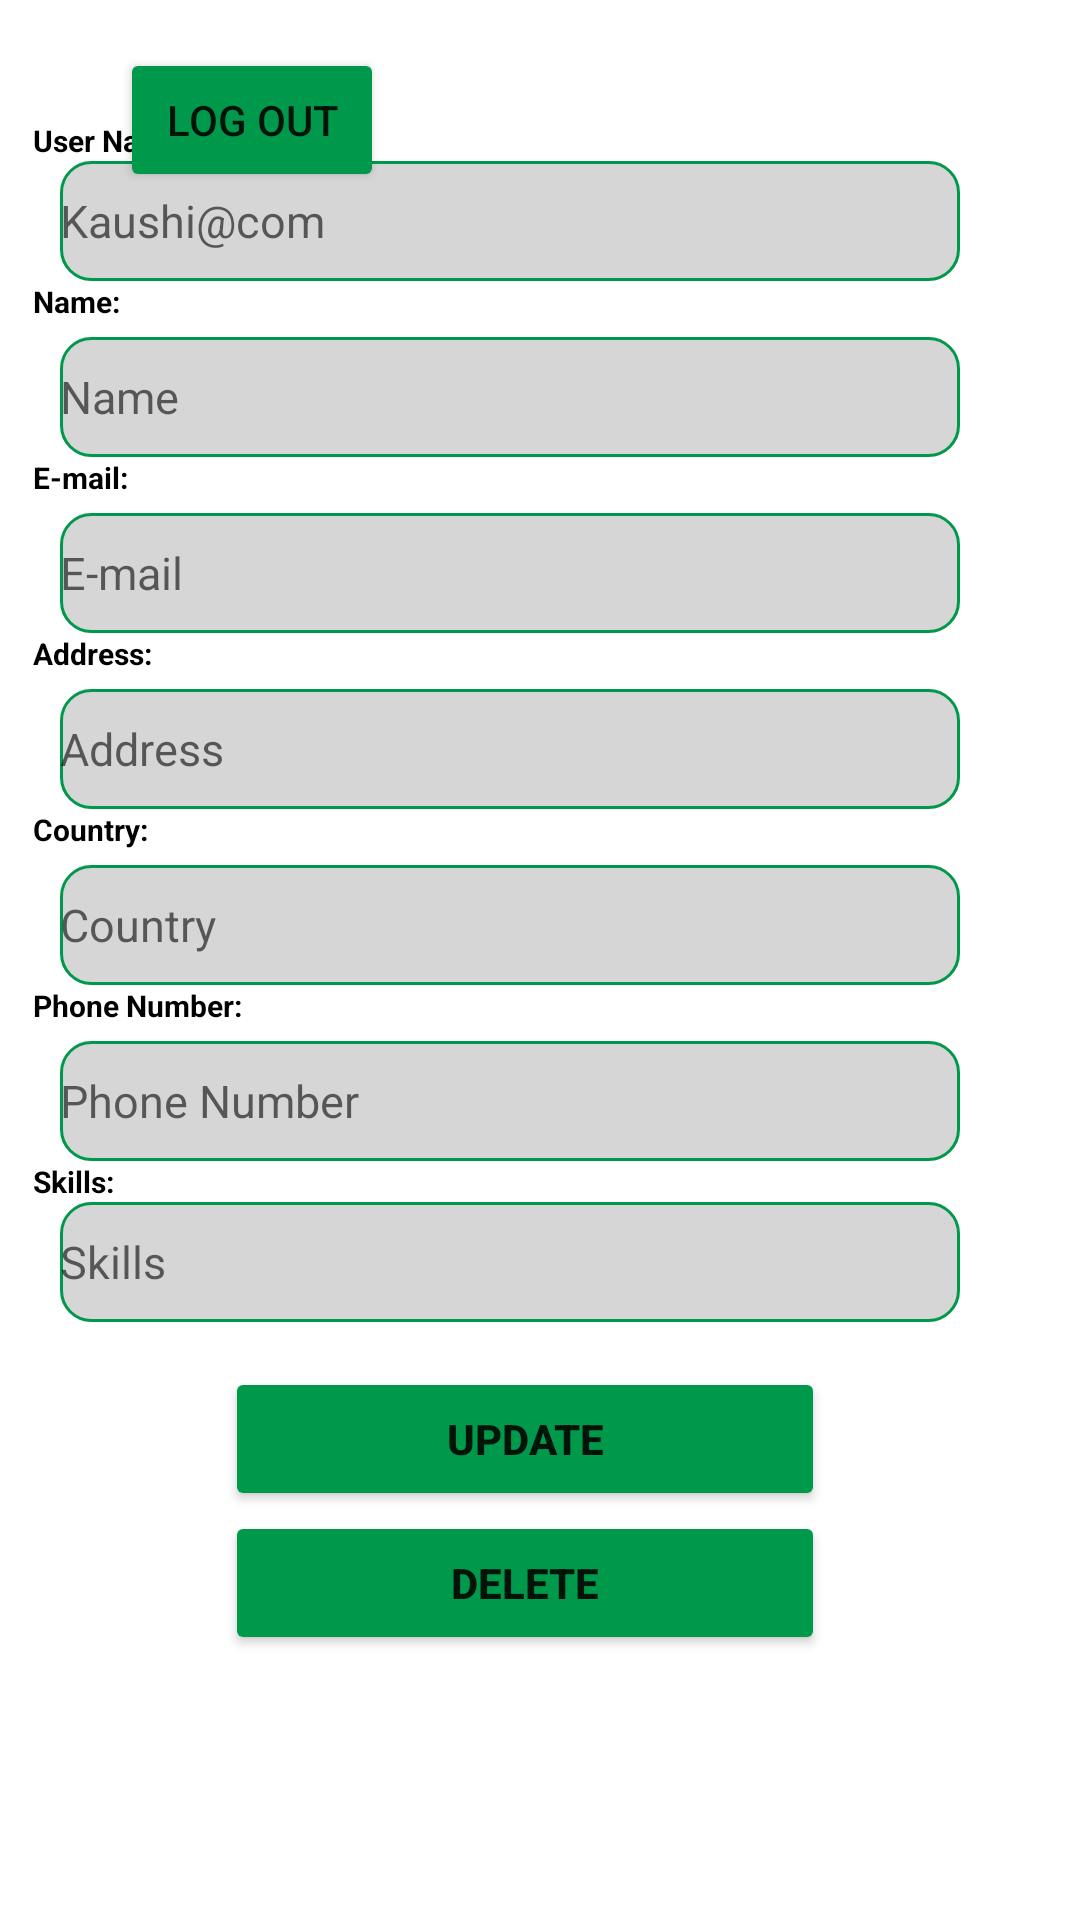

Android layout source for this screen:
<!-- AndroidManifest.xml: application theme Theme.BottomNavYT -->
<!-- res/layout/fragment_profile.xml -->
<?xml version="1.0" encoding="utf-8"?>
<androidx.constraintlayout.widget.ConstraintLayout xmlns:android="http://schemas.android.com/apk/res/android"
    xmlns:app="http://schemas.android.com/apk/res-auto"
    xmlns:tools="http://schemas.android.com/tools"
    android:layout_width="match_parent"
    android:layout_height="match_parent"
    android:layout_marginTop="1dp"
    android:layout_marginBottom="6dp"
    tools:context=".Profile">

    <ImageView
        android:id="@+id/imageView7"
        android:layout_width="wrap_content"
        android:layout_height="wrap_content"
        android:backgroundTint="@color/green"
        android:scaleType="centerCrop"
        app:layout_constraintEnd_toEndOf="parent"
        app:layout_constraintHorizontal_bias="0.0"
        app:layout_constraintStart_toStartOf="parent"
        app:layout_constraintTop_toTopOf="parent"
        app:srcCompat="@drawable/top_background" />

    <TextView
        android:id="@+id/textView2"
        android:layout_width="124dp"
        android:layout_height="67dp"
        android:layout_marginStart="40dp"
        android:layout_marginTop="80dp"
        android:text="@string/pr"
        android:textColor="#ffffff"
        android:textSize="30dp"
        android:textStyle="bold"
        app:layout_constraintStart_toStartOf="parent"
        app:layout_constraintTop_toTopOf="parent" />

    <ImageView
        android:id="@+id/imageView10"
        android:layout_width="124dp"
        android:layout_height="108dp"
        android:layout_marginTop="40dp"
        android:layout_marginEnd="28dp"
        app:layout_constraintEnd_toEndOf="parent"
        app:layout_constraintTop_toTopOf="parent"
        app:srcCompat="@drawable/profile" />

    <LinearLayout
        android:id="@+id/linearLayout"
        android:layout_width="389dp"
        android:layout_height="560dp"
        android:layout_marginLeft="5dp"

        android:orientation="vertical"
        app:layout_constraintBottom_toBottomOf="parent"
        app:layout_constraintEnd_toEndOf="parent"
        app:layout_constraintHorizontal_bias="0.0"
        app:layout_constraintStart_toStartOf="parent"
        app:layout_constraintTop_toBottomOf="@+id/imageView7">

        <TextView
            android:id="@+id/unameT"
            android:layout_width="wrap_content"
            android:layout_height="wrap_content"
            android:layout_marginLeft="6dp"
            android:text="User Name:"
            android:textColor="@color/black"
            android:textSize="10dp"
            android:textStyle="bold" />

        <EditText
            android:id="@+id/uname"
            android:layout_width="300dp"
            android:layout_height="40dp"
            android:layout_marginLeft="15dp"
            android:background="@drawable/eddittext_background"
            android:ems="10"
            android:hint="@string/unhint"
            android:inputType="textPersonName"
            android:textSize="15dp" />

        <TextView
            android:id="@+id/name"
            android:layout_width="wrap_content"
            android:layout_height="wrap_content"
            android:layout_marginLeft="6dp"
            android:text="Name:"
            android:textColor="@color/black"
            android:textSize="10dp"
            android:textStyle="bold" />

        <EditText
            android:id="@+id/nameedt"
            android:layout_width="300dp"
            android:layout_height="40dp"
            android:layout_marginLeft="15dp"
            android:layout_marginTop="5dp"
            android:layout_marginBottom="0dp"
            android:background="@drawable/eddittext_background"
            android:ems="10"
            android:hint="@string/nhint"
            android:inputType="textPersonName"
            android:textSize="15dp" />

        <TextView
            android:id="@+id/email"
            android:layout_width="wrap_content"
            android:layout_height="wrap_content"
            android:layout_marginLeft="6dp"
            android:text="E-mail:"
            android:textColor="@color/black"
            android:textSize="10dp"
            android:textStyle="bold" />

        <EditText
            android:id="@+id/emailedtt"

            android:layout_width="300dp"
            android:layout_height="40dp"
            android:layout_marginLeft="15dp"
            android:layout_marginTop="5dp"
            android:layout_marginBottom="0dp"
            android:background="@drawable/eddittext_background"
            android:ems="10"
            android:hint="@string/ephint"
            android:inputType="textPersonName"
            android:textSize="15dp" />

        <TextView
            android:id="@+id/add"
            android:layout_width="wrap_content"
            android:layout_height="wrap_content"
            android:layout_marginLeft="6dp"
            android:text="Address:"
            android:textColor="@color/black"
            android:textSize="10dp"
            android:textStyle="bold" />

        <EditText
            android:id="@+id/addedt"

            android:layout_width="300dp"
            android:layout_height="40dp"
            android:layout_marginLeft="15dp"
            android:layout_marginTop="5dp"
            android:layout_marginBottom="0dp"
            android:background="@drawable/eddittext_background"
            android:ems="10"
            android:hint="@string/addhint"
            android:inputType="textPersonName"
            android:textSize="15dp" />

        <TextView
            android:id="@+id/country"
            android:layout_width="wrap_content"
            android:layout_height="wrap_content"
            android:layout_marginLeft="6dp"
            android:text="Country:"
            android:textColor="@color/black"
            android:textSize="10dp"
            android:textStyle="bold" />

        <EditText
            android:id="@+id/countryedt"

            android:layout_width="300dp"
            android:layout_height="40dp"
            android:layout_marginLeft="15dp"
            android:layout_marginTop="5dp"
            android:layout_marginBottom="0dp"
            android:background="@drawable/eddittext_background"
            android:ems="10"
            android:hint="@string/couhint"
            android:inputType="textPersonName"
            android:textSize="15dp" />

        <TextView
            android:id="@+id/phone"
            android:layout_width="wrap_content"
            android:layout_height="wrap_content"
            android:layout_marginLeft="6dp"
            android:text="Phone Number:"
            android:textColor="@color/black"
            android:textSize="10dp"
            android:textStyle="bold" />

        <EditText
            android:id="@+id/phedt"
            android:layout_width="300dp"
            android:layout_height="40dp"
            android:layout_marginLeft="15dp"
            android:layout_marginTop="5dp"
            android:layout_marginBottom="0dp"
            android:background="@drawable/eddittext_background"
            android:ems="10"
            android:hint="@string/pno"
            android:inputType="textPersonName"
            android:textSize="15dp" />

        <TextView
            android:id="@+id/skill"
            android:layout_width="wrap_content"
            android:layout_height="wrap_content"
            android:layout_marginLeft="6dp"
            android:text="Skills:"
            android:textColor="@color/black"
            android:textSize="10dp"
            android:textStyle="bold" />

        <EditText
            android:id="@+id/skiledt"
            android:layout_width="300dp"
            android:layout_height="40dp"
            android:layout_marginLeft="15dp"
            android:background="@drawable/eddittext_background"
            android:ems="10"
            android:hint="@string/skl"
            android:inputType="textPersonName"
            android:textSize="15dp" />

        <Button
            android:id="@+id/upbtn"
            android:layout_width="200dp"
            android:layout_height="wrap_content"
            android:layout_marginLeft="70dp"
            android:layout_marginTop="15dp"
            android:layout_marginRight="90dp"

            android:backgroundTint="@color/green"
            android:text="Update"
            android:textAlignment="center"
            android:textStyle="bold" />

        <Button
            android:id="@+id/delbtn"
            android:layout_width="200dp"
            android:layout_height="wrap_content"
            android:layout_marginLeft="70dp"
            android:layout_marginRight="90dp"
            android:layout_marginBottom="0dp"
            android:backgroundTint="@color/green"
            android:text="delete"
            android:textAlignment="center"
            android:textStyle="bold" />


    </LinearLayout>

    <Button
        android:id="@+id/logout"
        android:layout_width="wrap_content"
        android:layout_height="wrap_content"
        android:layout_marginStart="40dp"
        android:layout_marginTop="16dp"
        android:backgroundTint="@color/green"
        android:text="Log Out"
        app:layout_constraintStart_toStartOf="parent"
        app:layout_constraintTop_toTopOf="parent" />

</androidx.constraintlayout.widget.ConstraintLayout>
<!-- resources referenced by this layout -->
<resources>
  <color name="black">#FF000000</color>
  <color name="green">#00994C</color>
  <!-- drawable eddittext_background (drawable) -->
  <?xml version="1.0" encoding="utf-8"?>
  <selector xmlns:android="http://schemas.android.com/apk/res/android">
  
      <item>
  
          <shape android:layout_height="wrap_content" android:shape="rectangle">
              <solid android:color="#D7D6D7" />
              <corners android:radius="10dp"/>
              <stroke android:color="@color/green" android:width="1dp"/>
  
  
  
          </shape>
  
  
  
  
      </item>
  </selector>
  <string name="addhint">Address</string>
  <string name="couhint">Country</string>
  <string name="ephint">E-mail</string>
  <string name="nhint">Name</string>
  <string name="pno">Phone Number</string>
  <string name="pr">Profile</string>
  <string name="skl">Skills</string>
  <string name="unhint">Kaushi@com</string>
  <style name="Theme.BottomNavYT" parent="Theme.MaterialComponents.DayNight.NoActionBar">
          
          <item name="colorPrimary">@color/purple_500</item>
          <item name="colorPrimaryVariant">@color/purple_700</item>
          <item name="colorOnPrimary">@color/white</item>
          
          <item name="colorSecondary">@color/teal_200</item>
          <item name="colorSecondaryVariant">@color/teal_700</item>
          <item name="colorOnSecondary">@color/black</item>
          
          <item name="android:statusBarColor" tools:targetApi="l">?attr/colorPrimaryVariant</item>
          
      </style>
  <color name="purple_500">#FF6200EE</color>
  <color name="purple_700">#FF3700B3</color>
  <color name="white">#FFFFFFFF</color>
  <color name="teal_200">#FF03DAC5</color>
  <color name="teal_700">#FF018786</color>
</resources>
